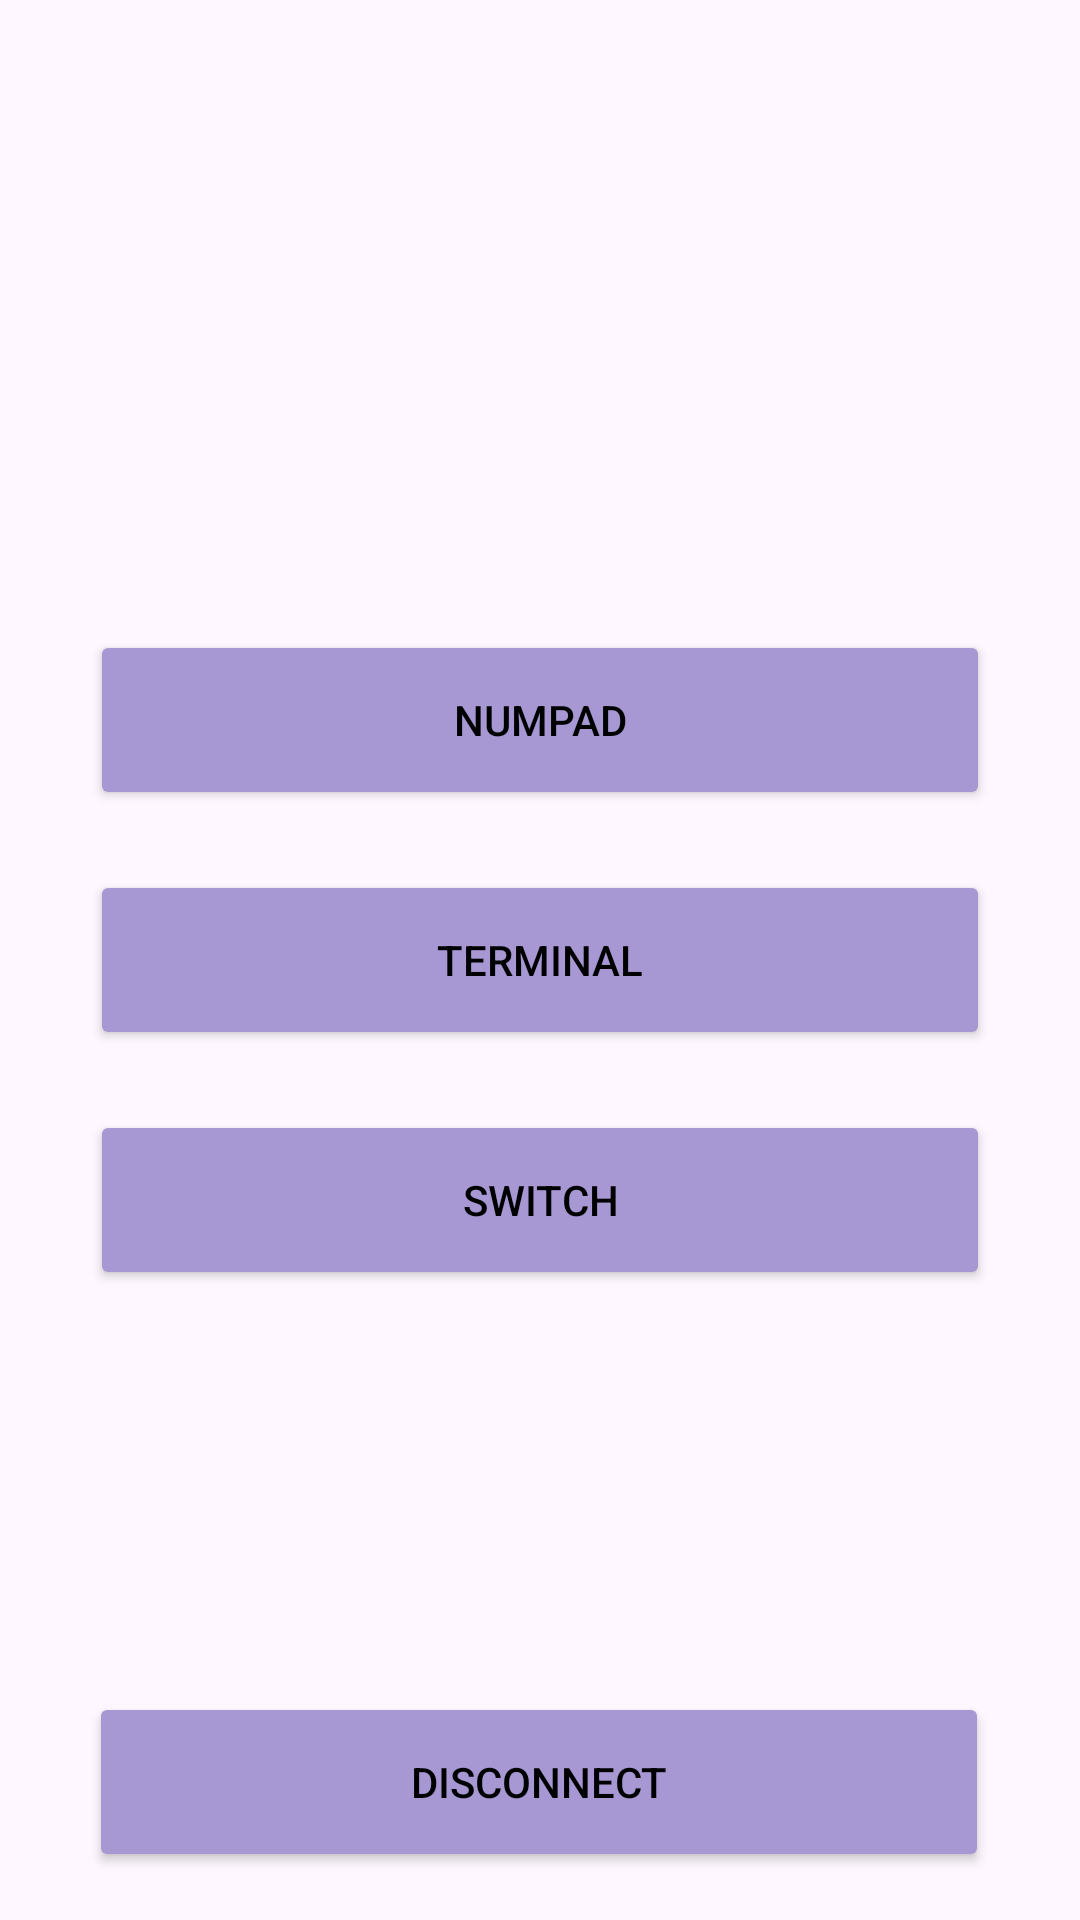

Produce the Android XML layout that renders to this screen, including the resource entries it uses.
<!-- AndroidManifest.xml: application theme Theme.ArduinoBLE -->
<!-- res/layout/activity_menu.xml -->
<?xml version="1.0" encoding="utf-8"?>
<androidx.constraintlayout.widget.ConstraintLayout xmlns:android="http://schemas.android.com/apk/res/android"
    xmlns:app="http://schemas.android.com/apk/res-auto"
    xmlns:tools="http://schemas.android.com/tools"
    android:id="@+id/main"
    android:layout_width="match_parent"
    android:layout_height="match_parent"
    tools:context=".MenuActivity">

    <LinearLayout
        android:layout_width="0dp"
        android:layout_height="0dp"
        android:layout_marginTop="100dp"
        android:layout_marginBottom="100dp"
        android:gravity="center"
        android:orientation="vertical"
        app:layout_constraintBottom_toBottomOf="parent"
        app:layout_constraintEnd_toEndOf="parent"
        app:layout_constraintStart_toStartOf="parent"
        app:layout_constraintTop_toTopOf="parent">

        <Button
            android:id="@+id/btn_numpad"
            android:layout_width="300dp"
            android:layout_height="60dp"
            android:layout_gravity="center_horizontal|center_vertical"
            android:layout_margin="10dp"
            android:backgroundTint="@color/main"
            android:text="@string/btn_numpad"
            android:textColor="@color/black" />

        <Button
            android:id="@+id/btn_terminal"
            android:layout_width="300dp"
            android:layout_height="60dp"
            android:layout_margin="10dp"
            android:backgroundTint="@color/main"
            android:text="@string/btn_terminal"
            android:textColor="@color/black" />

        <Button
            android:id="@+id/btn_switch"
            android:layout_width="300dp"
            android:layout_height="60dp"
            android:layout_margin="10dp"
            android:backgroundTint="@color/main"
            android:text="@string/btn_switch"
            android:textColor="@color/black" />

    </LinearLayout>

    <Button
        android:id="@+id/btn_disconnect"
        android:layout_width="300dp"
        android:layout_height="60dp"
        android:layout_marginBottom="16dp"
        android:backgroundTint="@color/main"
        android:text="@string/btn_disconnect"
        android:textColor="@color/black"
        app:layout_constraintBottom_toBottomOf="parent"
        app:layout_constraintEnd_toEndOf="parent"
        app:layout_constraintHorizontal_bias="0.495"
        app:layout_constraintStart_toStartOf="parent" />

</androidx.constraintlayout.widget.ConstraintLayout>
<!-- resources referenced by this layout -->
<resources>
  <color name="black">#FF000000</color>
  <color name="main">#A798D3</color>
  <string name="btn_disconnect">Disconnect</string>
  <string name="btn_numpad">Numpad</string>
  <string name="btn_switch">Switch</string>
  <string name="btn_terminal">Terminal</string>
  <style name="Theme.ArduinoBLE" parent="Base.Theme.ArduinoBLE" />
  <style name="Base.Theme.ArduinoBLE" parent="Theme.Material3.DayNight.NoActionBar">
          
          
      </style>
</resources>
